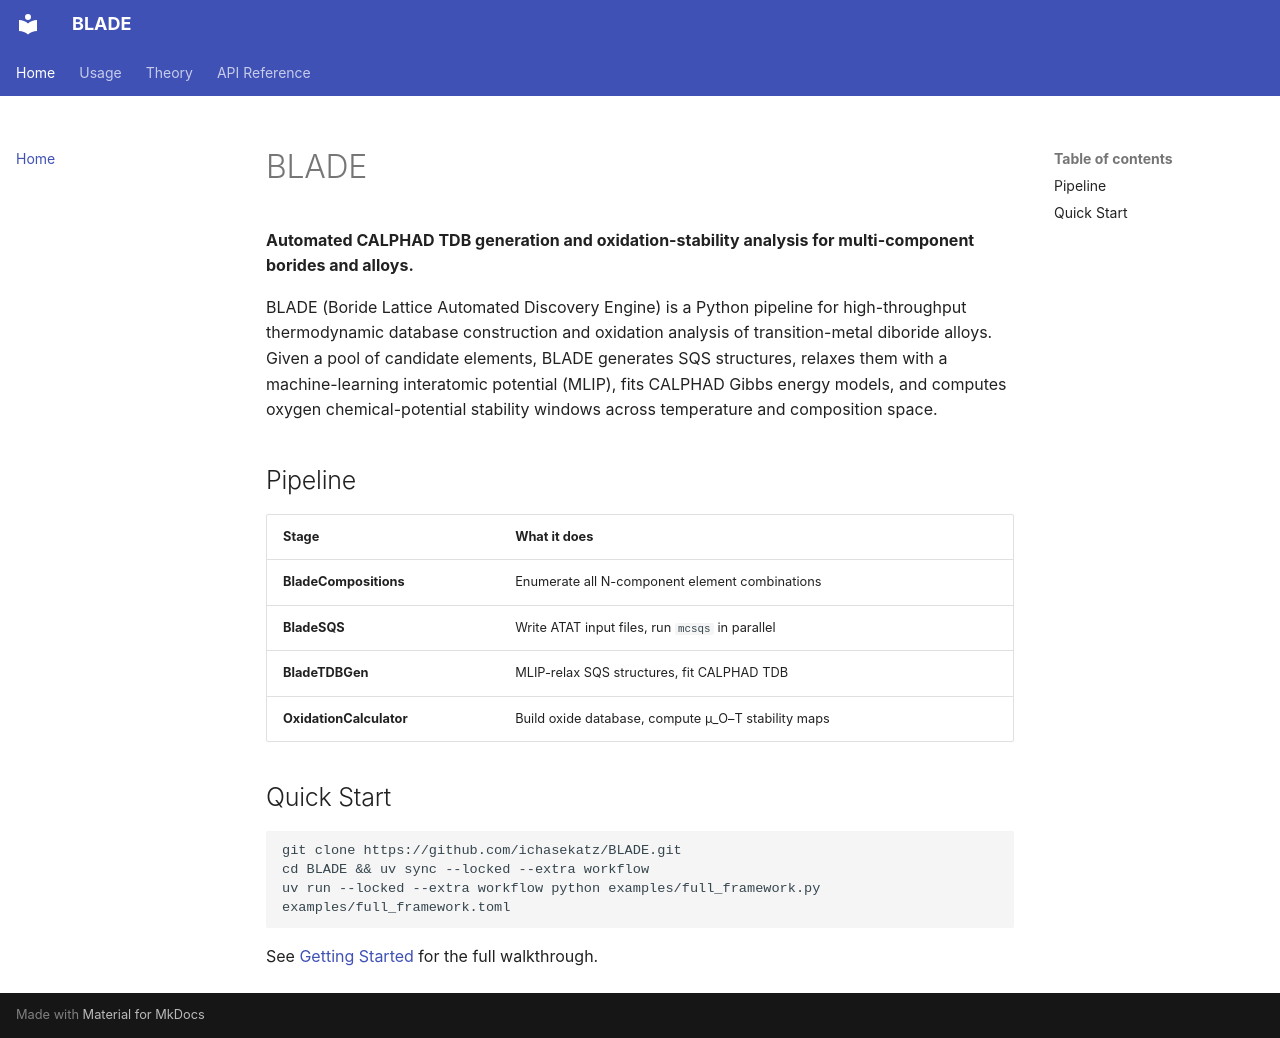

repository: ichasekatz/BLADE · page: index.html · generator: mkdocs

# BLADE

**Automated CALPHAD TDB generation and oxidation-stability analysis for multi-component borides and alloys.**

BLADE (Boride Lattice Automated Discovery Engine) is a Python pipeline for
high-throughput thermodynamic database construction and oxidation analysis
of transition-metal diboride alloys. Given a pool of candidate elements,
BLADE generates SQS structures, relaxes them with a machine-learning
interatomic potential (MLIP), fits CALPHAD Gibbs energy models, and
computes oxygen chemical-potential stability windows across temperature and
composition space.

## Pipeline

| Stage | What it does |
|---|---|
| **BladeCompositions** | Enumerate all N-component element combinations |
| **BladeSQS** | Write ATAT input files, run `mcsqs` in parallel |
| **BladeTDBGen** | MLIP-relax SQS structures, fit CALPHAD TDB |
| **OxidationCalculator** | Build oxide database, compute μ_O–T stability maps |

## Quick Start

```bash
git clone https://github.com/ichasekatz/BLADE.git
cd BLADE && uv sync --locked --extra workflow
uv run --locked --extra workflow python examples/full_framework.py examples/full_framework.toml
```

See [Getting Started](usage/getting-started.md) for the full walkthrough.
